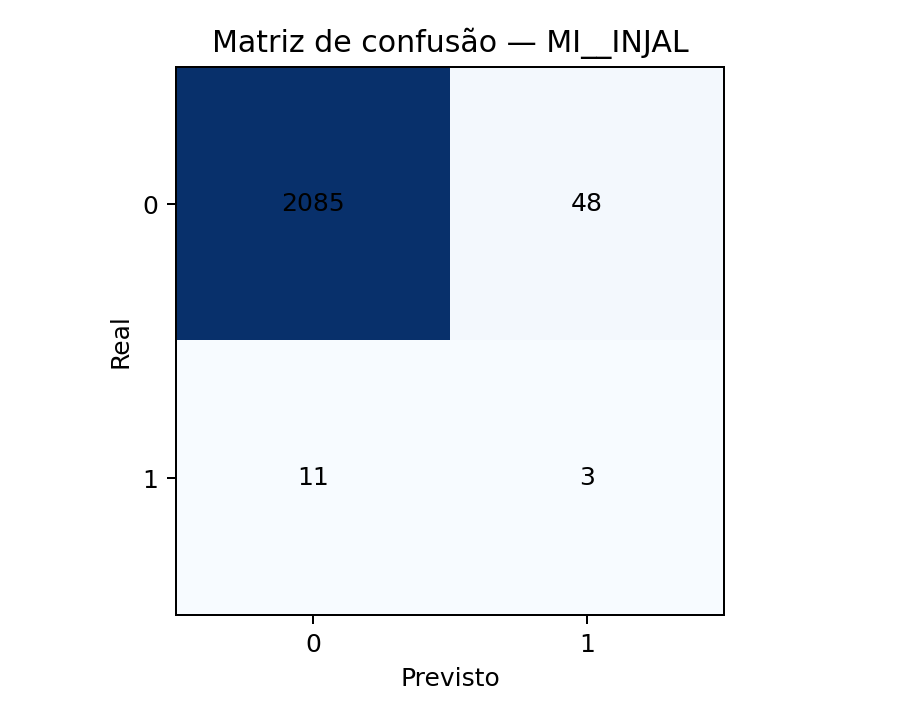

Data behind this chart, as committed beside it:
, Previsto 0, Previsto 1
Real 0, 2085, 48
Real 1, 11, 3
